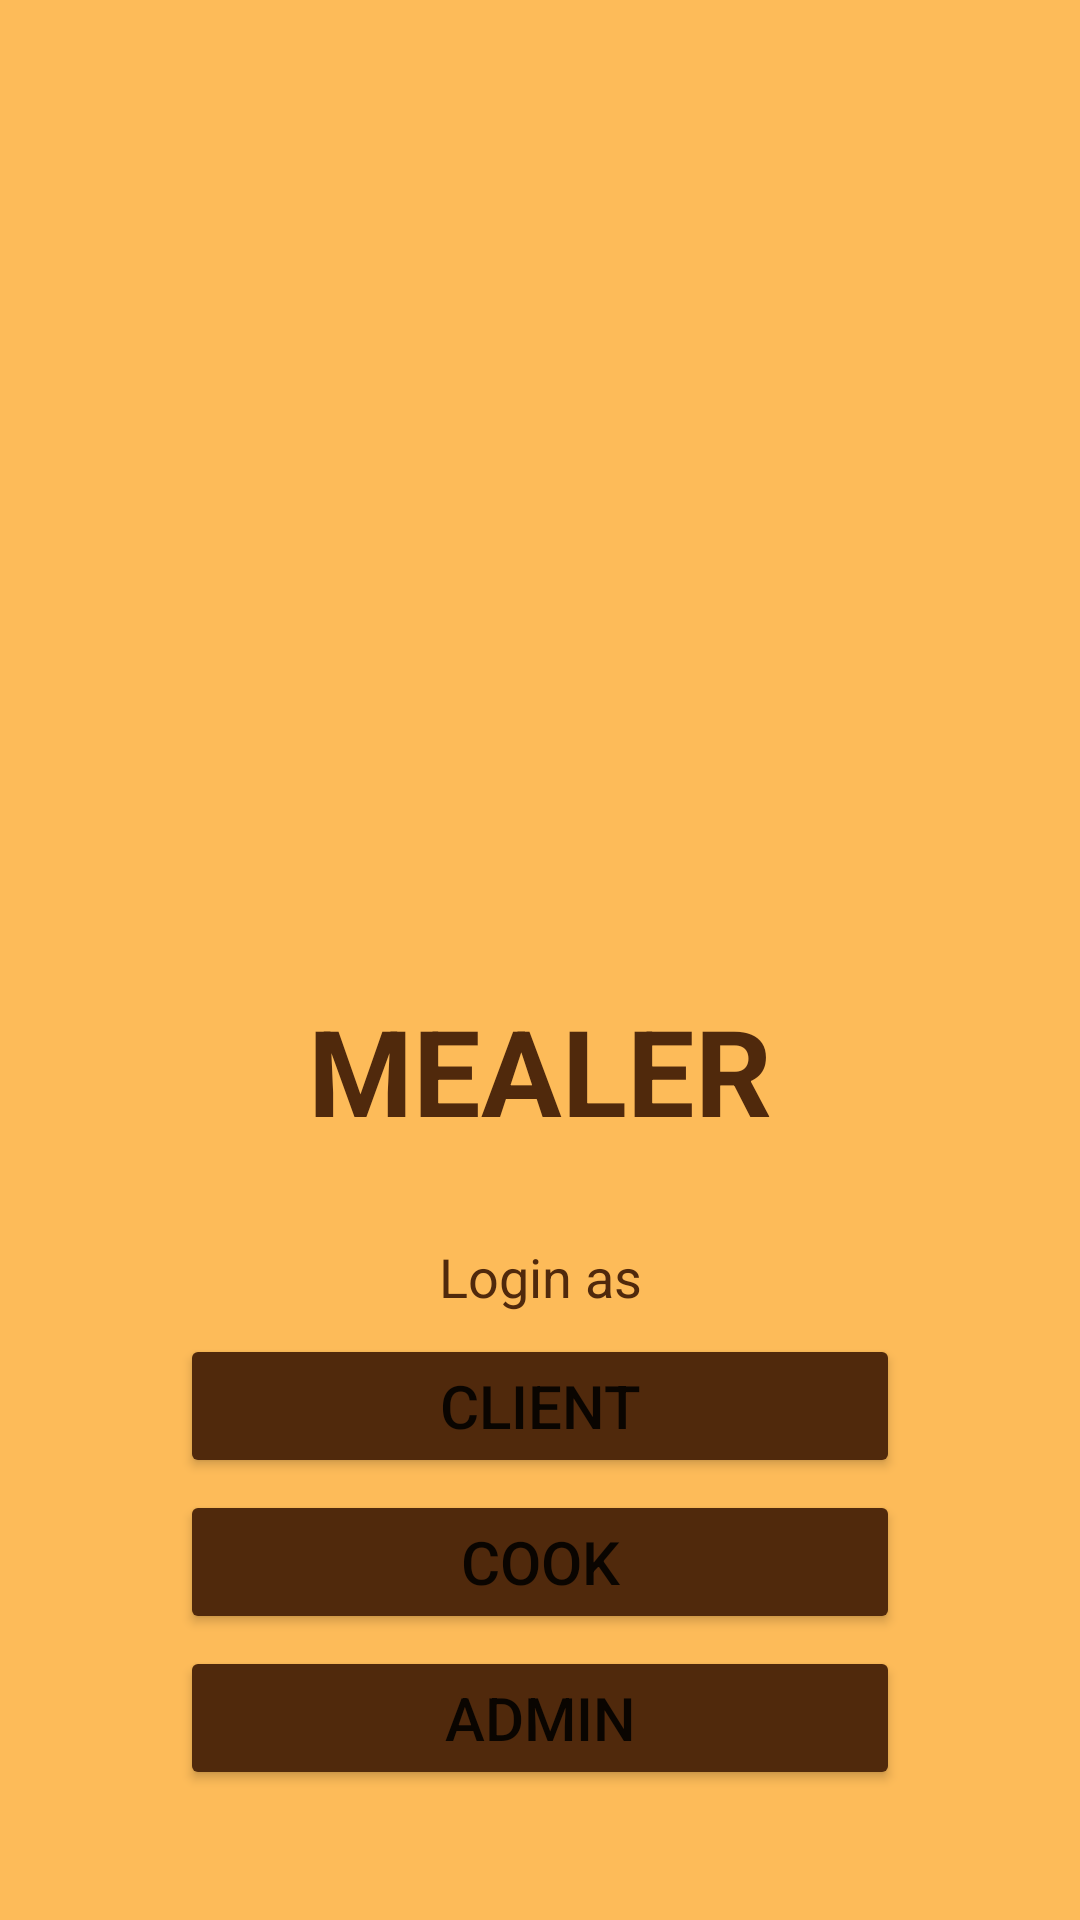

Layout XML and referenced resources for this Android screen:
<!-- AndroidManifest.xml: application theme Theme.ProjetFinale -->
<!-- res/layout/activity_main.xml -->
<?xml version="1.0" encoding="utf-8"?>
<androidx.constraintlayout.widget.ConstraintLayout xmlns:android="http://schemas.android.com/apk/res/android"
    xmlns:app="http://schemas.android.com/apk/res-auto"
    xmlns:tools="http://schemas.android.com/tools"
    android:layout_width="match_parent"
    android:layout_height="match_parent"
    tools:context=".GUI.MainActivity">

    <LinearLayout
        android:id="@+id/mainLayout"
        android:layout_width="match_parent"
        android:layout_height="match_parent"
        android:background="@color/mealer_tone2"
        android:orientation="vertical"
        tools:layout_editor_absoluteX="1dp"
        tools:layout_editor_absoluteY="1dp">

        <ImageView
            android:id="@+id/mealerLogoImageView"
            android:layout_width="match_parent"
            android:layout_height="300dp"
            android:layout_marginTop="30dp"
            android:drawingCacheQuality="auto"
            android:paddingTop="20dp"
            android:paddingBottom="5dp"
            android:visibility="visible"
            app:srcCompat="@mipmap/ic_logo_foreground" />

        <TextView
            android:id="@+id/mealer_main_title"
            android:layout_width="match_parent"
            android:layout_height="wrap_content"
            android:text="@string/mealer_main_title"
            android:textSize="40sp"
            android:textColor="@color/mealer_tone1"
            android:gravity="center_horizontal"
            android:paddingBottom="30dp"
            />
        <TextView
            android:id="@+id/loginAsTextView"
            android:layout_width="match_parent"
            android:layout_height="wrap_content"
            android:layout_marginBottom="5dp"
            android:gravity="bottom|center_horizontal"
            android:text="Login as"
            android:textColor="#50290C"
            android:textSize="18sp" />

        <Button
            android:id="@+id/btn_client"
            android:layout_width="match_parent"
            android:layout_height="wrap_content"
            android:layout_marginLeft="60dp"
            android:layout_marginTop="2dp"
            android:layout_marginRight="60dp"
            android:layout_marginBottom="2dp"
            android:backgroundTint="@color/mealer_tone1"
            android:onClick="OnClientLoginPage"
            android:text="Client"
            android:textSize="20sp" />

        <Button
            android:id="@+id/btn_cook"
            android:layout_width="match_parent"
            android:layout_height="wrap_content"
            android:layout_marginLeft="60dp"
            android:layout_marginTop="2dp"
            android:layout_marginRight="60dp"
            android:layout_marginBottom="2dp"
            android:backgroundTint="@color/mealer_tone1"
            android:onClick="OnCookLoginPage"
            android:text="Cook"
            android:textSize="20sp" />

        <Button
            android:id="@+id/btn_admin"
            android:layout_width="match_parent"
            android:layout_height="wrap_content"
            android:layout_marginLeft="60dp"
            android:layout_marginTop="2dp"
            android:layout_marginRight="60dp"
            android:layout_marginBottom="2dp"
            android:backgroundTint="@color/mealer_tone1"
            android:onClick="OnAdminLoginPage"
            android:text="Admin"
            android:textSize="20sp" />

        <TextView
            android:id="@+id/noAccountYetTextView"
            android:layout_width="match_parent"
            android:layout_height="60dp"
            android:gravity="bottom|center_horizontal"
            android:text="Don't have an account yet?"
            android:textColor="@color/mealer_tone1"
            android:textSize="18sp" />

        <TextView
            android:id="@+id/signUpHereTextView"
            android:layout_width="match_parent"
            android:layout_height="50dp"
            android:gravity="center|top"
            android:onClick="OnSignUpPage"
            android:text="Sign up here!"
            android:textColor="#FFFFFF"
            android:textSize="18sp"
            android:textStyle="bold" />

    </LinearLayout>
</androidx.constraintlayout.widget.ConstraintLayout>
<!-- resources referenced by this layout -->
<resources>
  <color name="mealer_tone1">#50290C</color>
  <color name="mealer_tone2">#FDBB59</color>
  <string name="mealer_main_title"><b>MEALER</b></string>
  <style name="Theme.ProjetFinale" parent="Theme.MaterialComponents.DayNight.NoActionBar">
          
          <item name="colorPrimary">@color/mealer_tone1</item>
          <item name="colorPrimaryVariant">@color/purple_700</item>
          <item name="colorOnPrimary">@color/white</item>
          
          <item name="colorSecondary">@color/mealer_tone2</item>
          <item name="colorSecondaryVariant">@color/teal_700</item>
          <item name="colorOnSecondary">@color/black</item>
          
          <item name="android:statusBarColor">?attr/colorPrimaryVariant</item>
          
      </style>
  <color name="purple_700">#FF3700B3</color>
  <color name="white">#FFFFFFFF</color>
  <color name="teal_700">#FF018786</color>
  <color name="black">#FF000000</color>
</resources>
